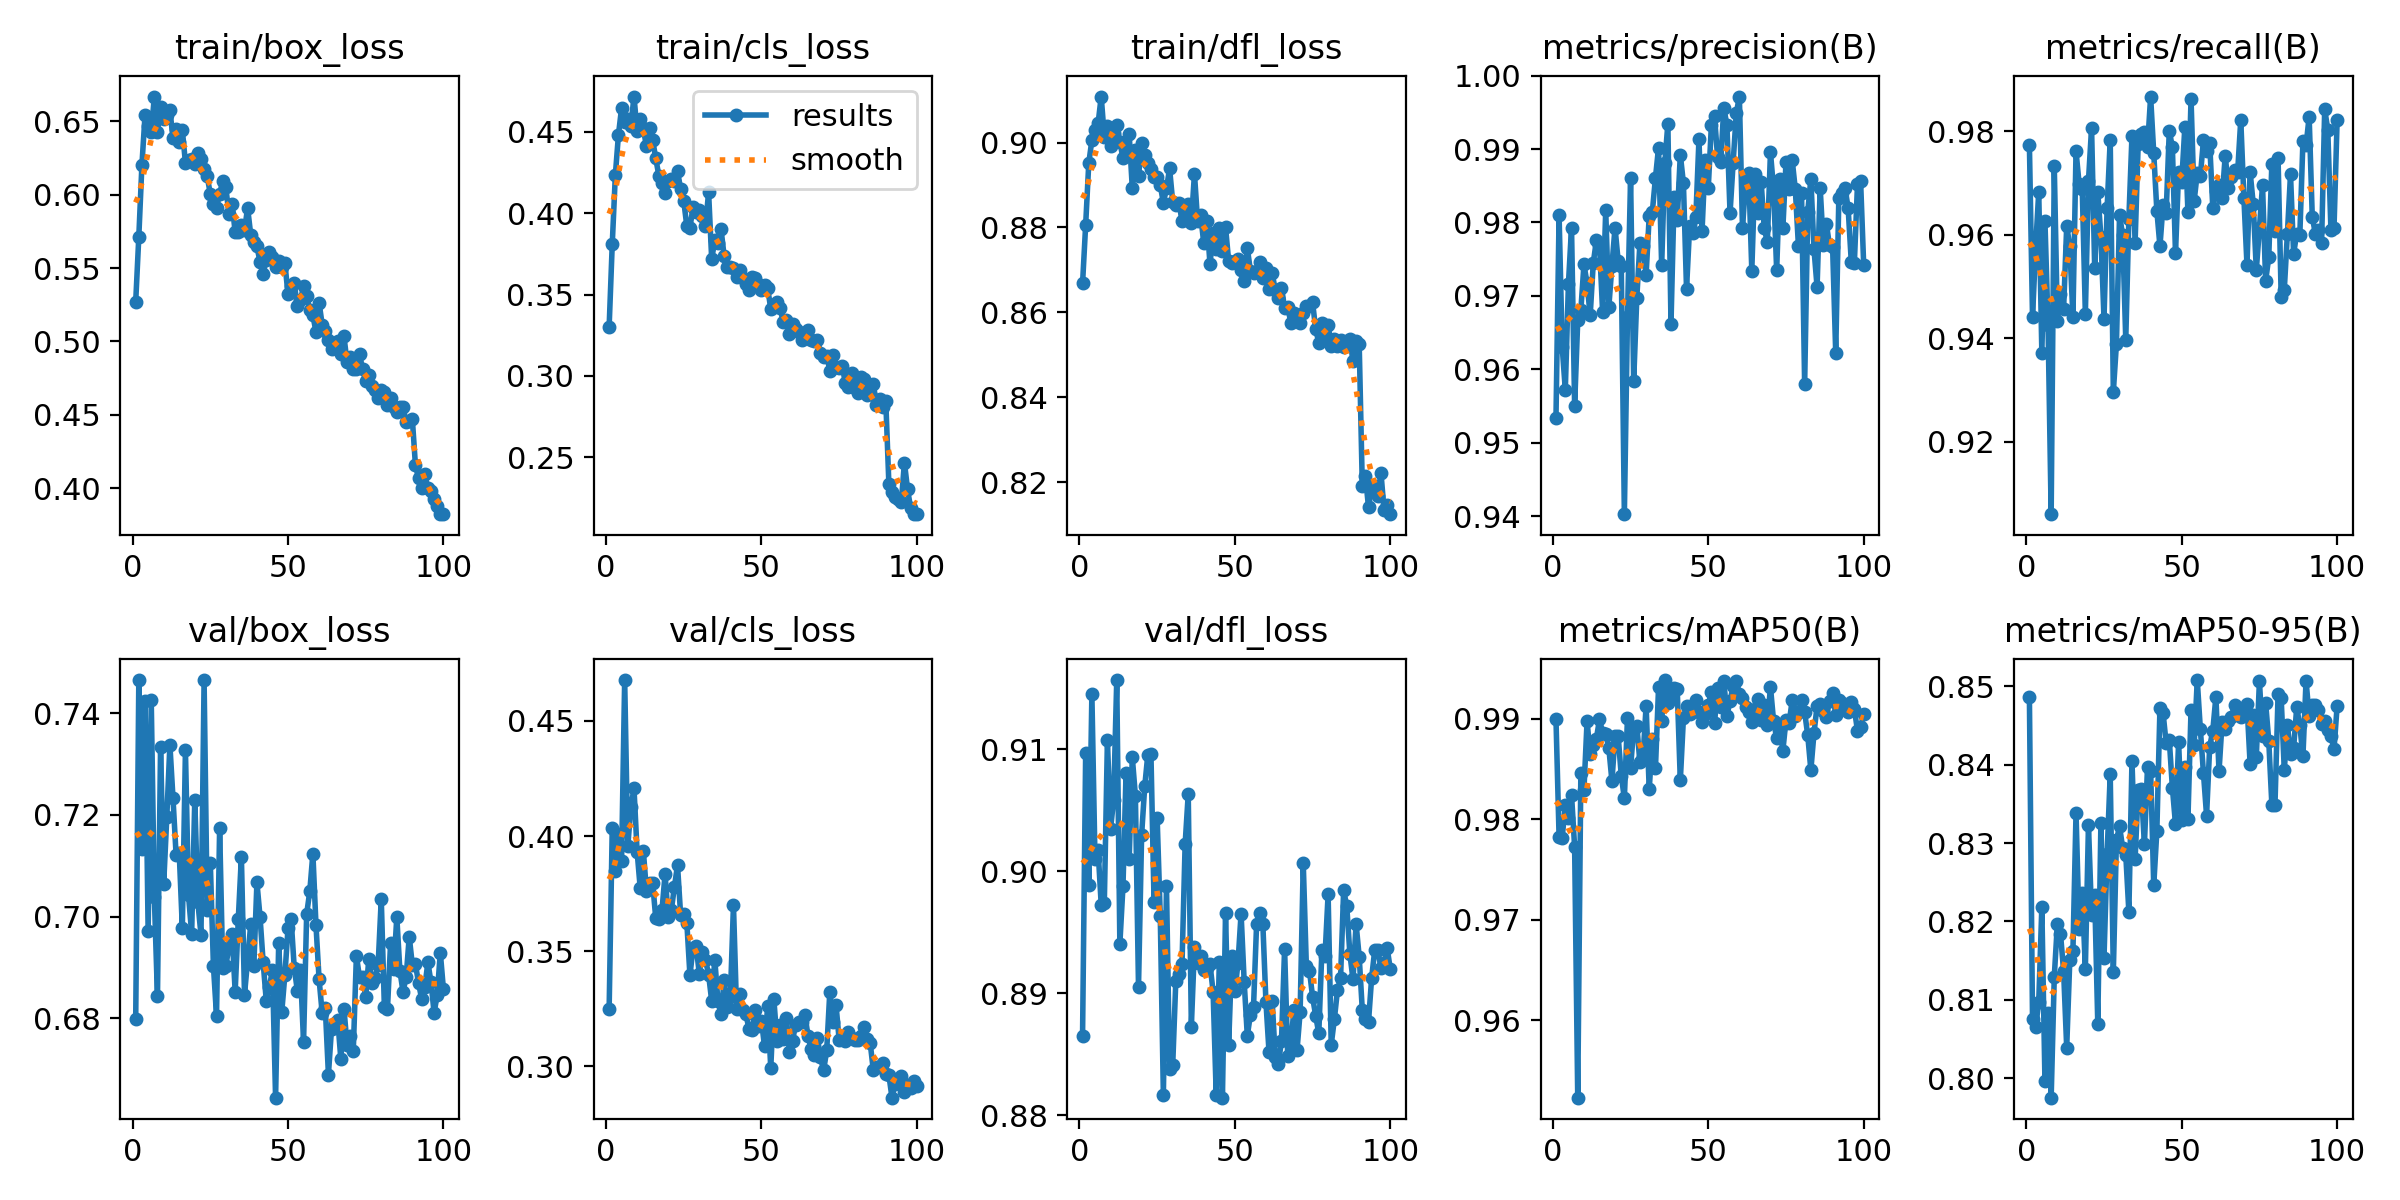

Source data for this figure (header and first rows):
epoch, time, train/box_loss, train/cls_loss, train/dfl_loss, metrics/precision(B), metrics/recall(B), metrics/mAP50(B), metrics/mAP50-95(B), val/box_loss, val/cls_loss, val/dfl_loss, lr/pg0, lr/pg1, lr/pg2
1, 46.42, 0.527, 0.33, 0.8668, 0.9534, 0.9774, 0.99, 0.8487, 0.6797, 0.3248, 0.8865, 0.0004727, 0.0004727, 0.0004727
2, 88.44, 0.5714, 0.3808, 0.8806, 0.981, 0.9441, 0.9782, 0.8075, 0.7465, 0.4033, 0.9097, 0.0009397, 0.0009397, 0.0009397
3, 130.1, 0.6203, 0.4234, 0.8952, 0.963, 0.9575, 0.9782, 0.8065, 0.7134, 0.385, 0.8989, 0.001397, 0.001397, 0.001397
4, 171.3, 0.6542, 0.4482, 0.9006, 0.9572, 0.9683, 0.9814, 0.8097, 0.7424, 0.4008, 0.9145, 0.001387, 0.001387, 0.001387
5, 211.8, 0.6466, 0.4645, 0.9029, 0.9716, 0.9373, 0.9801, 0.8219, 0.6971, 0.3891, 0.901, 0.001372, 0.001372, 0.001372
6, 252.2, 0.6425, 0.4558, 0.9045, 0.9793, 0.9626, 0.9824, 0.7996, 0.7425, 0.4677, 0.9018, 0.001358, 0.001358, 0.001358
7, 291.8, 0.6669, 0.4578, 0.9109, 0.955, 0.9426, 0.9773, 0.8083, 0.7038, 0.3956, 0.8973, 0.001344, 0.001344, 0.001344
8, 331.7, 0.6425, 0.4537, 0.9014, 0.9667, 0.9061, 0.9523, 0.7975, 0.6843, 0.4126, 0.8974, 0.00133, 0.00133, 0.00133
9, 372.8, 0.6595, 0.4717, 0.9039, 0.968, 0.9733, 0.9846, 0.8129, 0.7334, 0.4207, 0.9107, 0.001316, 0.001316, 0.001316
10, 413.8, 0.6512, 0.4503, 0.8992, 0.9743, 0.9433, 0.9829, 0.8197, 0.7064, 0.3933, 0.9035, 0.001302, 0.001302, 0.001302
11, 454.3, 0.6545, 0.458, 0.9023, 0.9717, 0.9486, 0.9898, 0.8184, 0.7195, 0.3774, 0.9059, 0.001288, 0.001288, 0.001288
12, 494.3, 0.6579, 0.452, 0.9042, 0.9673, 0.9456, 0.9865, 0.8137, 0.7338, 0.3937, 0.9157, 0.001273, 0.001273, 0.001273
13, 533.3, 0.6383, 0.441, 0.9002, 0.9745, 0.9617, 0.9874, 0.8039, 0.7232, 0.3762, 0.8941, 0.001259, 0.001259, 0.001259
14, 572.7, 0.6449, 0.4523, 0.8963, 0.9776, 0.9578, 0.988, 0.8151, 0.712, 0.3795, 0.8988, 0.001245, 0.001245, 0.001245
15, 612.9, 0.6358, 0.445, 0.8985, 0.9769, 0.9441, 0.9899, 0.8162, 0.7126, 0.3797, 0.9081, 0.001231, 0.001231, 0.001231
16, 653.5, 0.644, 0.4337, 0.902, 0.9678, 0.9762, 0.9886, 0.8338, 0.6978, 0.3643, 0.901, 0.001217, 0.001217, 0.001217
17, 694.1, 0.6217, 0.423, 0.8893, 0.9816, 0.9698, 0.9885, 0.819, 0.7327, 0.3641, 0.9093, 0.001203, 0.001203, 0.001203
18, 735.1, 0.6238, 0.4187, 0.8983, 0.9685, 0.9689, 0.9871, 0.8237, 0.7042, 0.3677, 0.9062, 0.001189, 0.001189, 0.001189
19, 774.9, 0.6242, 0.4122, 0.892, 0.9741, 0.9448, 0.9838, 0.814, 0.6966, 0.3835, 0.8905, 0.001174, 0.001174, 0.001174
20, 814.4, 0.6208, 0.4198, 0.8999, 0.9793, 0.9705, 0.9883, 0.8323, 0.723, 0.3648, 0.903, 0.00116, 0.00116, 0.00116
21, 855, 0.6282, 0.4209, 0.8971, 0.9748, 0.9807, 0.9883, 0.8209, 0.7028, 0.3678, 0.907, 0.001146, 0.001146, 0.001146
22, 895.9, 0.624, 0.4198, 0.8952, 0.9741, 0.9536, 0.9843, 0.8234, 0.6964, 0.3779, 0.9096, 0.001132, 0.001132, 0.001132
23, 937.4, 0.6178, 0.4259, 0.8938, 0.9403, 0.9683, 0.9821, 0.8069, 0.7465, 0.3874, 0.9096, 0.001118, 0.001118, 0.001118
24, 978.8, 0.6125, 0.4148, 0.8918, 0.9671, 0.9597, 0.99, 0.8326, 0.7013, 0.3658, 0.8975, 0.001104, 0.001104, 0.001104
25, 1020, 0.6004, 0.4076, 0.8919, 0.9861, 0.9438, 0.9851, 0.8154, 0.7106, 0.3664, 0.9043, 0.001089, 0.001089, 0.001089
26, 1061, 0.5939, 0.392, 0.8899, 0.9584, 0.9652, 0.989, 0.8287, 0.6903, 0.3623, 0.8964, 0.001075, 0.001075, 0.001075
27, 1101, 0.5911, 0.3911, 0.8858, 0.9697, 0.9783, 0.9893, 0.8388, 0.6805, 0.3396, 0.8817, 0.001061, 0.001061, 0.001061
28, 1142, 0.6006, 0.4037, 0.8892, 0.9771, 0.9297, 0.9857, 0.8135, 0.7174, 0.3515, 0.8988, 0.001047, 0.001047, 0.001047
29, 1183, 0.6092, 0.4005, 0.8939, 0.9767, 0.939, 0.9862, 0.8304, 0.6899, 0.3522, 0.8838, 0.001033, 0.001033, 0.001033
30, 1224, 0.6049, 0.4017, 0.886, 0.9729, 0.9638, 0.9913, 0.8321, 0.6903, 0.3403, 0.8841, 0.001019, 0.001019, 0.001019
31, 1266, 0.5865, 0.3982, 0.8852, 0.9809, 0.9599, 0.983, 0.8294, 0.6941, 0.3497, 0.891, 0.001005, 0.001005, 0.001005
32, 1309, 0.5934, 0.392, 0.8858, 0.9815, 0.9398, 0.988, 0.8285, 0.6966, 0.3464, 0.8916, 0.0009904, 0.0009904, 0.0009904
33, 1351, 0.5746, 0.4128, 0.8816, 0.9861, 0.9632, 0.9851, 0.8212, 0.6852, 0.3399, 0.8924, 0.0009763, 0.0009763, 0.0009763
34, 1393, 0.5744, 0.3715, 0.8833, 0.9902, 0.9792, 0.9931, 0.8405, 0.6994, 0.3284, 0.9022, 0.0009621, 0.0009621, 0.0009621
35, 1435, 0.5796, 0.3836, 0.8855, 0.9742, 0.9585, 0.9898, 0.828, 0.7118, 0.3464, 0.9063, 0.000948, 0.000948, 0.000948
36, 1477, 0.5756, 0.3818, 0.8811, 0.988, 0.9777, 0.9939, 0.8367, 0.6846, 0.3282, 0.8873, 0.0009339, 0.0009339, 0.0009339
37, 1519, 0.591, 0.3902, 0.8927, 0.9935, 0.9794, 0.9916, 0.8369, 0.6914, 0.3227, 0.8938, 0.0009197, 0.0009197, 0.0009197
38, 1561, 0.5728, 0.3736, 0.8816, 0.9662, 0.9798, 0.9922, 0.8298, 0.6985, 0.3373, 0.8925, 0.0009056, 0.0009056, 0.0009056
39, 1602, 0.568, 0.3667, 0.8829, 0.9834, 0.977, 0.993, 0.8397, 0.6903, 0.3257, 0.893, 0.0008914, 0.0008914, 0.0008914
40, 1645, 0.5647, 0.3671, 0.8762, 0.9804, 0.9867, 0.993, 0.8392, 0.7067, 0.33, 0.8919, 0.0008773, 0.0008773, 0.0008773
41, 1686, 0.5541, 0.366, 0.8816, 0.9892, 0.9758, 0.9839, 0.8246, 0.6999, 0.3701, 0.8921, 0.0008631, 0.0008631, 0.0008631
42, 1728, 0.5463, 0.3609, 0.8713, 0.9853, 0.9647, 0.9901, 0.8315, 0.691, 0.3247, 0.8924, 0.000849, 0.000849, 0.000849
43, 1770, 0.5554, 0.3652, 0.8786, 0.9709, 0.9578, 0.9913, 0.8472, 0.6835, 0.3317, 0.8901, 0.0008348, 0.0008348, 0.0008348
44, 1813, 0.5612, 0.3601, 0.8749, 0.9795, 0.9659, 0.9905, 0.8466, 0.6862, 0.3246, 0.8817, 0.0008207, 0.0008207, 0.0008207
45, 1856, 0.5575, 0.3567, 0.8798, 0.9785, 0.9643, 0.9907, 0.8427, 0.6895, 0.3226, 0.8926, 0.0008065, 0.0008065, 0.0008065
46, 1898, 0.5504, 0.3528, 0.8744, 0.9808, 0.9801, 0.9919, 0.8432, 0.6644, 0.3164, 0.8815, 0.0007924, 0.0007924, 0.0007924
47, 1940, 0.555, 0.3609, 0.88, 0.9913, 0.9769, 0.9907, 0.8371, 0.6947, 0.3158, 0.8966, 0.0007782, 0.0007782, 0.0007782
48, 1982, 0.5508, 0.3599, 0.8721, 0.9789, 0.9564, 0.9897, 0.8324, 0.6813, 0.3246, 0.8858, 0.0007641, 0.0007641, 0.0007641
49, 2024, 0.5533, 0.3567, 0.8715, 0.9886, 0.9722, 0.9905, 0.8429, 0.6886, 0.3177, 0.8931, 0.0007499, 0.0007499, 0.0007499
50, 2066, 0.5322, 0.3526, 0.872, 0.9848, 0.9703, 0.9913, 0.8329, 0.6977, 0.32, 0.8902, 0.0007358, 0.0007358, 0.0007358
51, 2108, 0.5375, 0.3556, 0.8726, 0.9933, 0.9808, 0.9927, 0.8397, 0.6995, 0.3087, 0.8925, 0.0007216, 0.0007216, 0.0007216
52, 2150, 0.5395, 0.3539, 0.8699, 0.9945, 0.9644, 0.9896, 0.833, 0.6899, 0.3261, 0.8965, 0.0007075, 0.0007075, 0.0007075
53, 2191, 0.5242, 0.3413, 0.8673, 0.9889, 0.9863, 0.993, 0.847, 0.6854, 0.2993, 0.891, 0.0006934, 0.0006934, 0.0006934
54, 2233, 0.5283, 0.3436, 0.8751, 0.9882, 0.9666, 0.9911, 0.8425, 0.6894, 0.3291, 0.8865, 0.0006792, 0.0006792, 0.0006792
55, 2275, 0.5374, 0.3453, 0.8698, 0.9956, 0.9719, 0.9937, 0.8508, 0.6753, 0.3111, 0.8882, 0.0006651, 0.0006651, 0.0006651
56, 2317, 0.5309, 0.3419, 0.8693, 0.9932, 0.9714, 0.9903, 0.8445, 0.7005, 0.3181, 0.8889, 0.0006509, 0.0006509, 0.0006509
57, 2358, 0.5215, 0.3329, 0.8698, 0.9813, 0.9784, 0.9918, 0.8389, 0.7049, 0.3118, 0.8957, 0.0006368, 0.0006368, 0.0006368
58, 2400, 0.5178, 0.3346, 0.8718, 0.9882, 0.9762, 0.9932, 0.8335, 0.7124, 0.3212, 0.8966, 0.0006226, 0.0006226, 0.0006226
59, 2441, 0.5064, 0.3259, 0.8681, 0.9949, 0.9777, 0.9938, 0.8423, 0.6983, 0.3063, 0.8957, 0.0006085, 0.0006085, 0.0006085
60, 2483, 0.5264, 0.3318, 0.8705, 0.9972, 0.9652, 0.9924, 0.8443, 0.6876, 0.3111, 0.8893, 0.0005943, 0.0005943, 0.0005943
... 40 more rows
